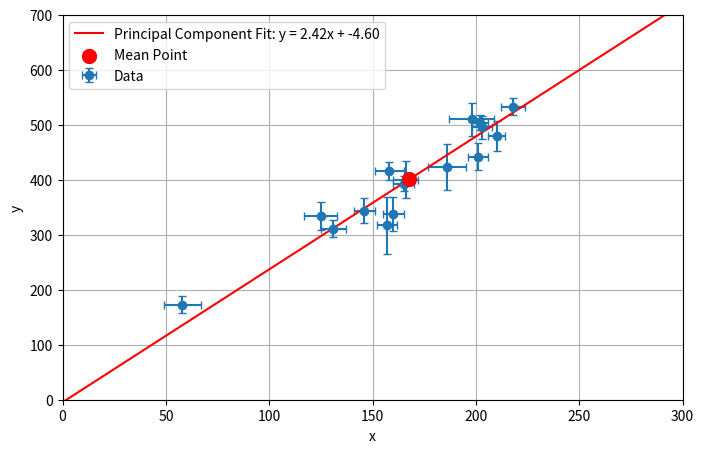

Recreate this plot in Python.
"""
Reproducing the Figure 12 in David Hogg's paper "Data analysis recipes: Fitting a model to data"

Principal Component Analysis for inliers. The fit doesnt even look at the uncertainties in x and y.

"""
import numpy as np
import matplotlib.pyplot as plt

# Data
id = np.array([1, 2, 3, 4, 5, 6, 7, 8, 9, 10, 11, 12, 13, 14, 15, 16, 17, 18, 19, 20])
x = np.array([201, 244, 47, 287, 203, 58, 210, 202, 198, 158, 165, 201, 157, 131, 166, 160, 186, 125, 218, 146])
y = np.array([592, 401, 583, 402, 495, 173, 479, 504, 510, 416, 393, 442, 317, 311, 400, 337, 423, 334, 533, 344])
sigy = np.array([61, 25, 38, 15, 21, 15, 27, 14, 30, 16, 14, 25, 52, 16, 34, 31, 42, 26, 16, 22])
sigx = np.array([9, 4, 11, 7, 5, 9, 4, 4, 11, 7, 5, 5, 5, 6, 6, 5, 9, 8, 6, 5])
rhoxy = np.array([-0.84, 0.31, 0.64, -0.27, -0.33, 0.67, -0.02, -0.05, -0.84, 
                  -0.69, 0.30, -0.46, -0.03, 0.50, 0.73, -0.52, 0.90, 0.40, -0.78, -0.56])

x = x[4:].reshape(-1, 1)
y = y[4:].reshape(-1, 1)
sigy = sigy[4:]
sigx = sigx[4:]


def compute_Q(x, y, sigy, sigx):
    N = len(x)
    Zi = np.vstack((x.ravel(), y.ravel()))
    z_mean = np.mean(Zi, axis=1, keepdims=True)
    delta_i = Zi - z_mean
    Qi = delta_i @ delta_i.T
    return Qi, z_mean

def principal_eigvec(Q):
    eigvals, eigvecs = np.linalg.eig(Q)
    
    D = np.diag(eigvals)
    P = eigvecs
    
    biggest_eigval_index = np.argmax(eigvals)
    principal_eigvec = eigvecs[:, biggest_eigval_index]
    
    return principal_eigvec

def plot_data_and_fit(x, y, sigy, sigx, principal_eigvec, Z_mean):
    plt.figure(figsize=(8, 5))
    plt.errorbar(x.flatten(), y.flatten(), yerr=sigy, xerr=sigx, fmt='o', label="Data", capsize=3)

    xfit = np.linspace(0, 300, 200)
    slope = principal_eigvec[1] / principal_eigvec[0]
    intercept = (Z_mean[1] - slope * Z_mean[0])[0]
    yfit = intercept + slope * xfit
    plt.plot(xfit, yfit, 'r', label=f"Principal Component Fit: y = {slope:.2f}x + {intercept:.2f}")
    print(f"\n\nPrincipal Component Fit: y = {slope:.2f}x + {intercept:.2f}\n\n")
    plt.scatter(Z_mean[0], Z_mean[1], color='red', label='Mean Point', zorder=5, s=100)
    plt.xlabel("x")
    plt.ylabel("y")
    plt.xlim(0, 300)
    plt.ylim(0, 700)
    plt.grid()
    plt.legend()
    plt.savefig('Exercise16.png', bbox_inches='tight')
    plt.show()

Q, z_mean = compute_Q(x, y, sigy, sigx)
v = principal_eigvec(Q)
plot_data_and_fit(x, y, sigy, sigx, v, z_mean)
